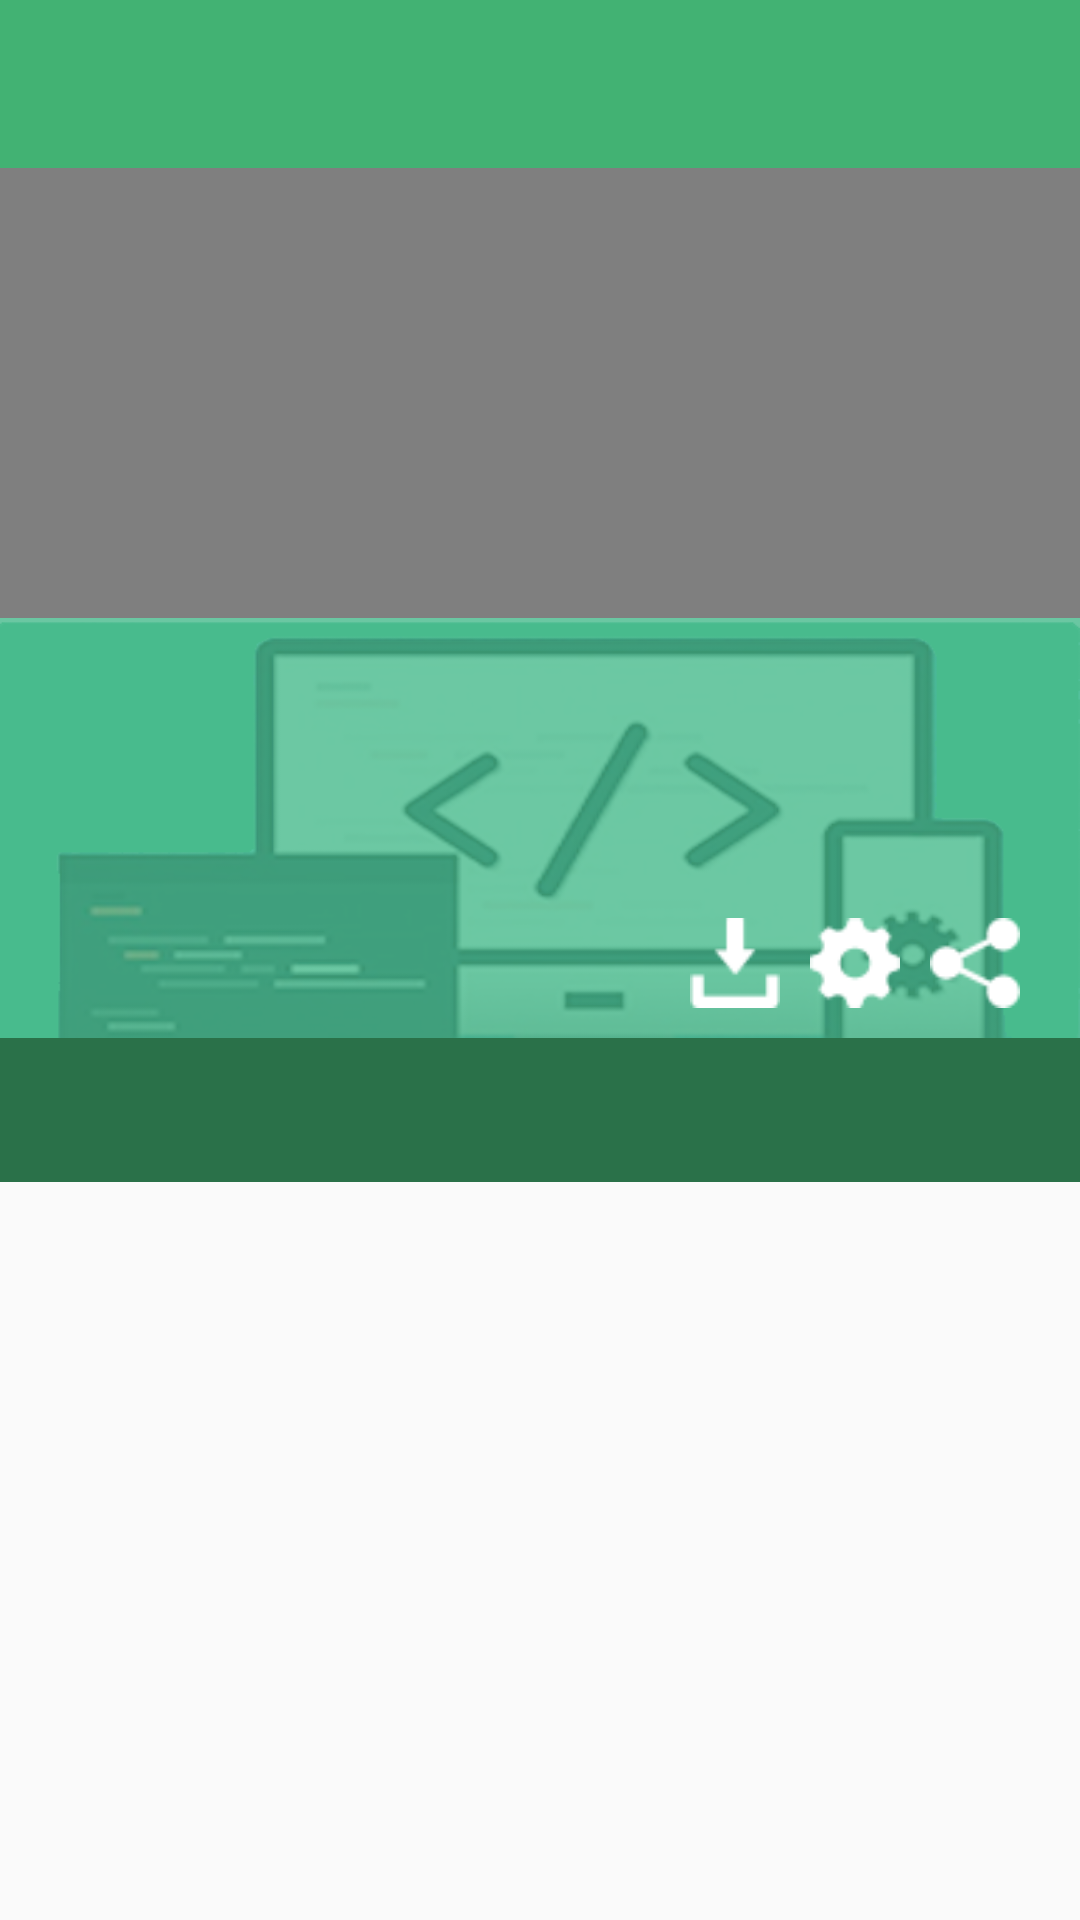

This screen was rendered from an Android layout file. Write that file and the resources it references.
<!-- AndroidManifest.xml: application theme AppTheme -->
<!-- res/layout/activity_video.xml -->
<?xml version="1.0" encoding="utf-8"?>
<android.support.design.widget.CoordinatorLayout xmlns:android="http://schemas.android.com/apk/res/android"
    xmlns:app="http://schemas.android.com/apk/res-auto"
    android:id="@+id/tabanim_maincontent"
    android:layout_width="match_parent"
    android:layout_height="match_parent">

    <android.support.design.widget.AppBarLayout
        android:id="@+id/tabanim_appbar"
        android:layout_width="match_parent"
        android:layout_height="wrap_content"
        android:orientation="vertical"
        android:theme="@style/ThemeOverlay.AppCompat.Dark.ActionBar">

        <android.support.v7.widget.Toolbar
            android:id="@+id/tabanim_toolbar"
            android:layout_width="match_parent"
            android:layout_height="?attr/actionBarSize"
            android:background="#42B273"
            app:layout_scrollFlags="scroll|enterAlways|enterAlwaysCollapsed"
            app:popupTheme="@style/ThemeOverlay.AppCompat.Light" />

        

        <LinearLayout
            android:layout_width="match_parent"
            android:layout_height="150dp"
            android:orientation="vertical"

            >

            <VideoView
                android:id="@+id/videoView1"
                android:layout_width="fill_parent"
                android:layout_height="wrap_content"
                android:layout_alignParentLeft="true"
                android:layout_alignParentRight="true"
                android:layout_alignParentTop="true" />


        </LinearLayout>

        <LinearLayout
            android:layout_width="wrap_content"
            android:layout_height="140dp"
            android:background="@drawable/blur_repto"
            android:gravity="right"
            android:orientation="horizontal"
            android:padding="10dp"
           >




            <ImageView
                android:layout_width="30dp"
                android:layout_height="30dp"
                android:layout_gravity="bottom|right"
                android:layout_marginRight="10dp"
                android:background="@drawable/download"
                android:padding="10dp" />

            <ImageView
                android:layout_width="30dp"
                android:layout_height="30dp"
                android:layout_gravity="bottom|right"
                android:layout_marginRight="10dp"
                android:background="@drawable/setting"
                android:padding="10dp" />

            <ImageView
                android:layout_width="30dp"
                android:layout_height="30dp"
                android:layout_gravity="bottom|right"
                android:layout_marginRight="10dp"
                android:background="@drawable/share"
                android:padding="10dp" />

        </LinearLayout>

        <android.support.design.widget.TabLayout
            android:id="@+id/tabanim_tabs"
            android:layout_width="match_parent"
            android:layout_height="wrap_content"
            android:background="#2A7149"

            />

    </android.support.design.widget.AppBarLayout>

    <android.support.v4.view.ViewPager
        android:id="@+id/tabanim_viewpager"
        android:layout_width="match_parent"
        android:layout_height="match_parent"
        app:layout_behavior="@string/appbar_scrolling_view_behavior" />

</android.support.design.widget.CoordinatorLayout>
<!-- resources referenced by this layout -->
<resources>
  <!-- drawable blur_repto: png bitmap (drawable, 59763 bytes) -->
  <!-- drawable download: png bitmap (drawable, 553 bytes) -->
  <!-- drawable setting: png bitmap (drawable, 826 bytes) -->
  <!-- drawable share: png bitmap (drawable, 714 bytes) -->
  <style name="AppTheme" parent="Theme.AppCompat.Light.NoActionBar">
          
          <item name="colorPrimary">@color/primary_500</item>
          <item name="colorPrimaryDark">@color/primary_700</item>
      </style>
  <color name="primary_500">#42B273</color>
  <color name="primary_700">#2A7149</color>
</resources>
